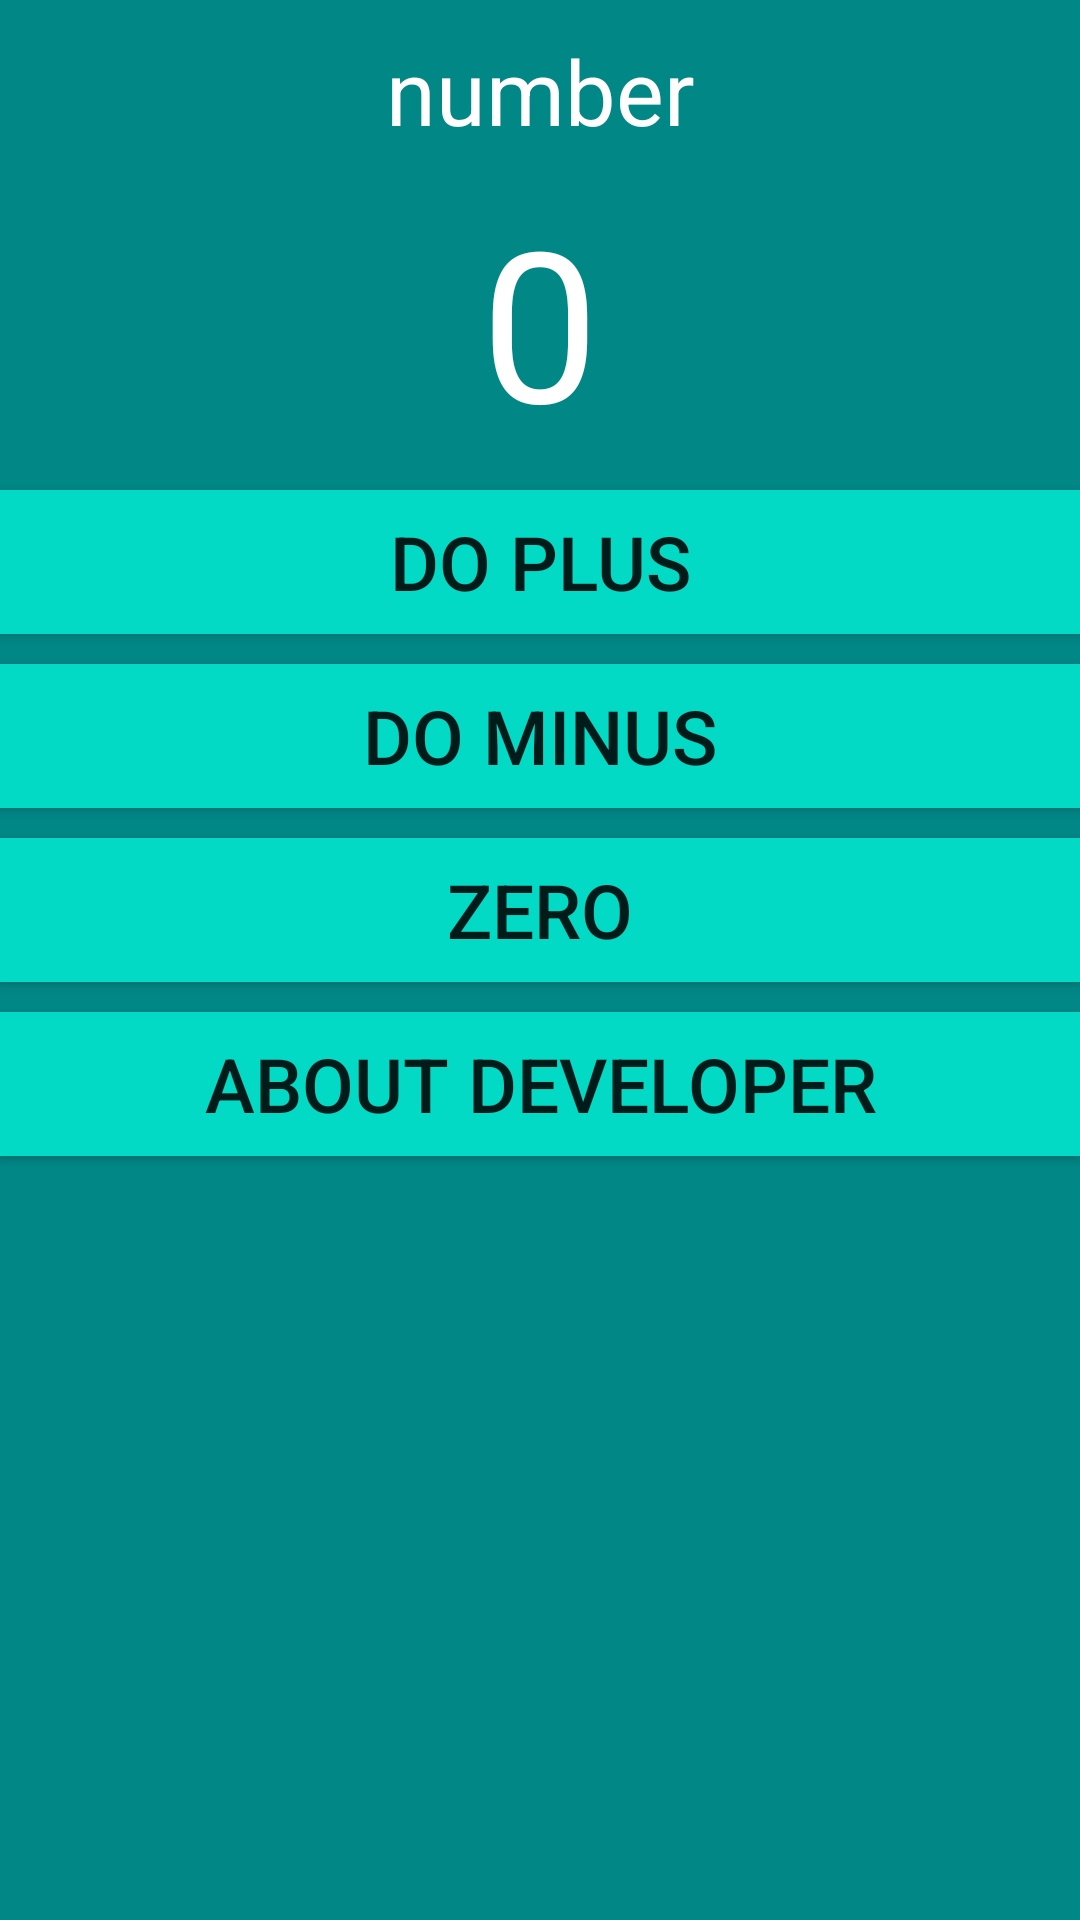

This screen was rendered from an Android layout file. Write that file and the resources it references.
<!-- AndroidManifest.xml: application theme Theme.Practice91 -->
<!-- res/layout/activity_counter.xml -->
<?xml version="1.0" encoding="utf-8"?>
<LinearLayout xmlns:android="http://schemas.android.com/apk/res/android"
    xmlns:app="http://schemas.android.com/apk/res-auto"
    xmlns:tools="http://schemas.android.com/tools"
    android:layout_width="match_parent"
    android:layout_height="match_parent"
    tools:context=".Counter"
    android:id="@+id/counter_layout"
    android:orientation="vertical"
    android:background="@color/teal_700">

    <ScrollView
        android:layout_width="match_parent"
        android:layout_height="match_parent">

        <LinearLayout
            android:layout_width="match_parent"
            android:layout_height="match_parent"
            android:orientation="vertical">

            <TextView
                android:layout_width="match_parent"
                android:layout_height="wrap_content"
                android:text="@string/topText"
                android:textSize="30sp"
                android:textColor="@color/white"
                android:gravity="center"
                android:layout_marginTop="10dp"/>

            <TextView
                android:layout_width="match_parent"
                android:layout_height="wrap_content"
                android:text="@string/result"
                android:textSize="70sp"
                android:gravity="center"
                android:textColor="@color/white"
                android:id="@+id/resultText"
                android:layout_marginTop="10dp"/>

            <Button
                android:layout_width="match_parent"
                android:layout_height="wrap_content"
                android:text="@string/plus"
                android:background="@color/teal_200"
                android:id="@+id/buttonPlus"
                android:textSize="25sp"
                android:layout_marginTop="10dp"/>

            <Button
                android:layout_width="match_parent"
                android:layout_height="wrap_content"
                android:text="@string/minus"
                android:background="@color/teal_200"
                android:id="@+id/buttonMinus"
                android:textSize="25sp"
                android:layout_marginTop="10dp"/>

            <Button
                android:layout_width="match_parent"
                android:layout_height="wrap_content"
                android:text="@string/zero"
                android:background="@color/teal_200"
                android:textSize="25sp"
                android:id="@+id/buttonZero"
                android:layout_marginTop="10dp"/>

            <Button
                android:layout_width="match_parent"
                android:layout_height="wrap_content"
                android:text="@string/about"
                android:textSize="25sp"
                android:background="@color/teal_200"
                android:id="@+id/buttonAbout"
                android:layout_marginTop="10dp"/>

            <TextView
                android:layout_width="match_parent"
                android:layout_height="wrap_content"
                android:textSize="30sp"
                android:gravity="center"
                android:textColor="@color/white"
                android:id="@+id/aboutText"
                android:layout_marginTop="10dp"/>


        </LinearLayout>

    </ScrollView>

</LinearLayout>
<!-- resources referenced by this layout -->
<resources>
  <color name="teal_200">#FF03DAC5</color>
  <color name="teal_700">#FF018786</color>
  <color name="white">#FFFFFFFF</color>
  <string name="about">about developer</string>
  <string name="minus">Do minus</string>
  <string name="plus">Do plus</string>
  <string name="result">0</string>
  <string name="topText">number</string>
  <string name="zero">zero</string>
  <style name="Theme.Practice91" parent="Theme.MaterialComponents.Light.DarkActionBar">
          
          <item name="colorPrimary">@color/teal_700</item>
          <item name="colorPrimaryVariant">@color/teal_200</item>
          <item name="colorOnPrimary">@color/purple_200</item>
          
          <item name="colorSecondary">@color/teal_200</item>
          <item name="colorSecondaryVariant">@color/teal_700</item>
          <item name="colorOnSecondary">@color/black</item>
          
          <item name="android:statusBarColor" tools:targetApi="l">?attr/colorPrimaryVariant</item>
          
      </style>
  <color name="purple_200">#FFBB86FC</color>
  <color name="black">#FF000000</color>
</resources>
